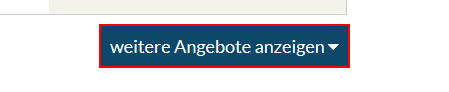
Task: Price Table
Workflow: Main

Step 1: click on the button 'weitere Angebote anzeigen' in window 'sonnenklar.TV - Reisen und Lastminute Angebote günstig buchen' (chrome.exe)

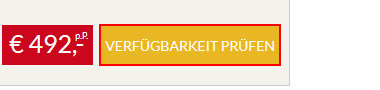
Step 2: click on the button in window 'sonnenklar.TV - *' (chrome.exe)

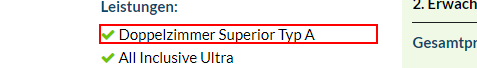
Step 3: find the element in window 'sonnenklar.TV - Reisen und Lastminute Angebote günstig buchen' (chrome.exe)

Step 4: find the list item '*{{str_MealPlan}}' in window 'sonnenklar.TV - Reisen und Lastminute Angebote günstig buchen' (chrome.exe) (same screen as step 3)

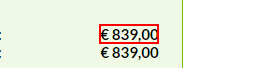
Step 5: get-text from the element '€ 839,00' in window 'sonnenklar.TV - Reisen und Lastminute Angebote günstig buchen' (chrome.exe)

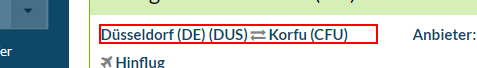
Step 6: get-text from the heading '*{{str_FinalDestinations}}*' in window 'sonnenklar.TV - Reisen und Lastminute Angebote günstig buchen' (chrome.exe)

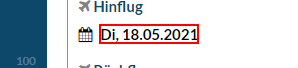
Step 7: get-text from the element '*{{str_DepartureDate}}*' in window 'sonnenklar.TV - Reisen und Lastminute Angebote günstig buchen' (chrome.exe)

Step 8: find the list item '*{{str_RoomType}}' in window 'sonnenklar.TV - Reisen und Lastminute Angebote günstig buchen' (chrome.exe) (same screen as step 3)

Step 9: click on the button 'weitere Angebote anzeigen' in window 'sonnenklar.TV - Reisen und Lastminute Angebote günstig buchen' (chrome.exe) (same screen as step 1)

Step 10: click on the button in window 'sonnenklar.TV - *' (chrome.exe) (same screen as step 2)

Step 11: find the element in window 'sonnenklar.TV - Reisen und Lastminute Angebote günstig buchen' (chrome.exe) (same screen as step 3)

Step 12: find the list item '*{{str_MealPlan}}' in window 'sonnenklar.TV - Reisen und Lastminute Angebote günstig buchen' (chrome.exe) (same screen as step 3)

Step 13: get-text from the element '€ 839,00' in window 'sonnenklar.TV - Reisen und Lastminute Angebote günstig buchen' (chrome.exe) (same screen as step 5)

Step 14: get-text from the heading '*{{str_FinalDestinations}}*' in window 'sonnenklar.TV - Reisen und Lastminute Angebote günstig buchen' (chrome.exe) (same screen as step 6)

Step 15: get-text from the element '*{{str_DepartureDate}}*' in window 'sonnenklar.TV - Reisen und Lastminute Angebote günstig buchen' (chrome.exe) (same screen as step 7)

Step 16: find the list item '*{{str_RoomType}}' in window 'sonnenklar.TV - Reisen und Lastminute Angebote günstig buchen' (chrome.exe) (same screen as step 3)